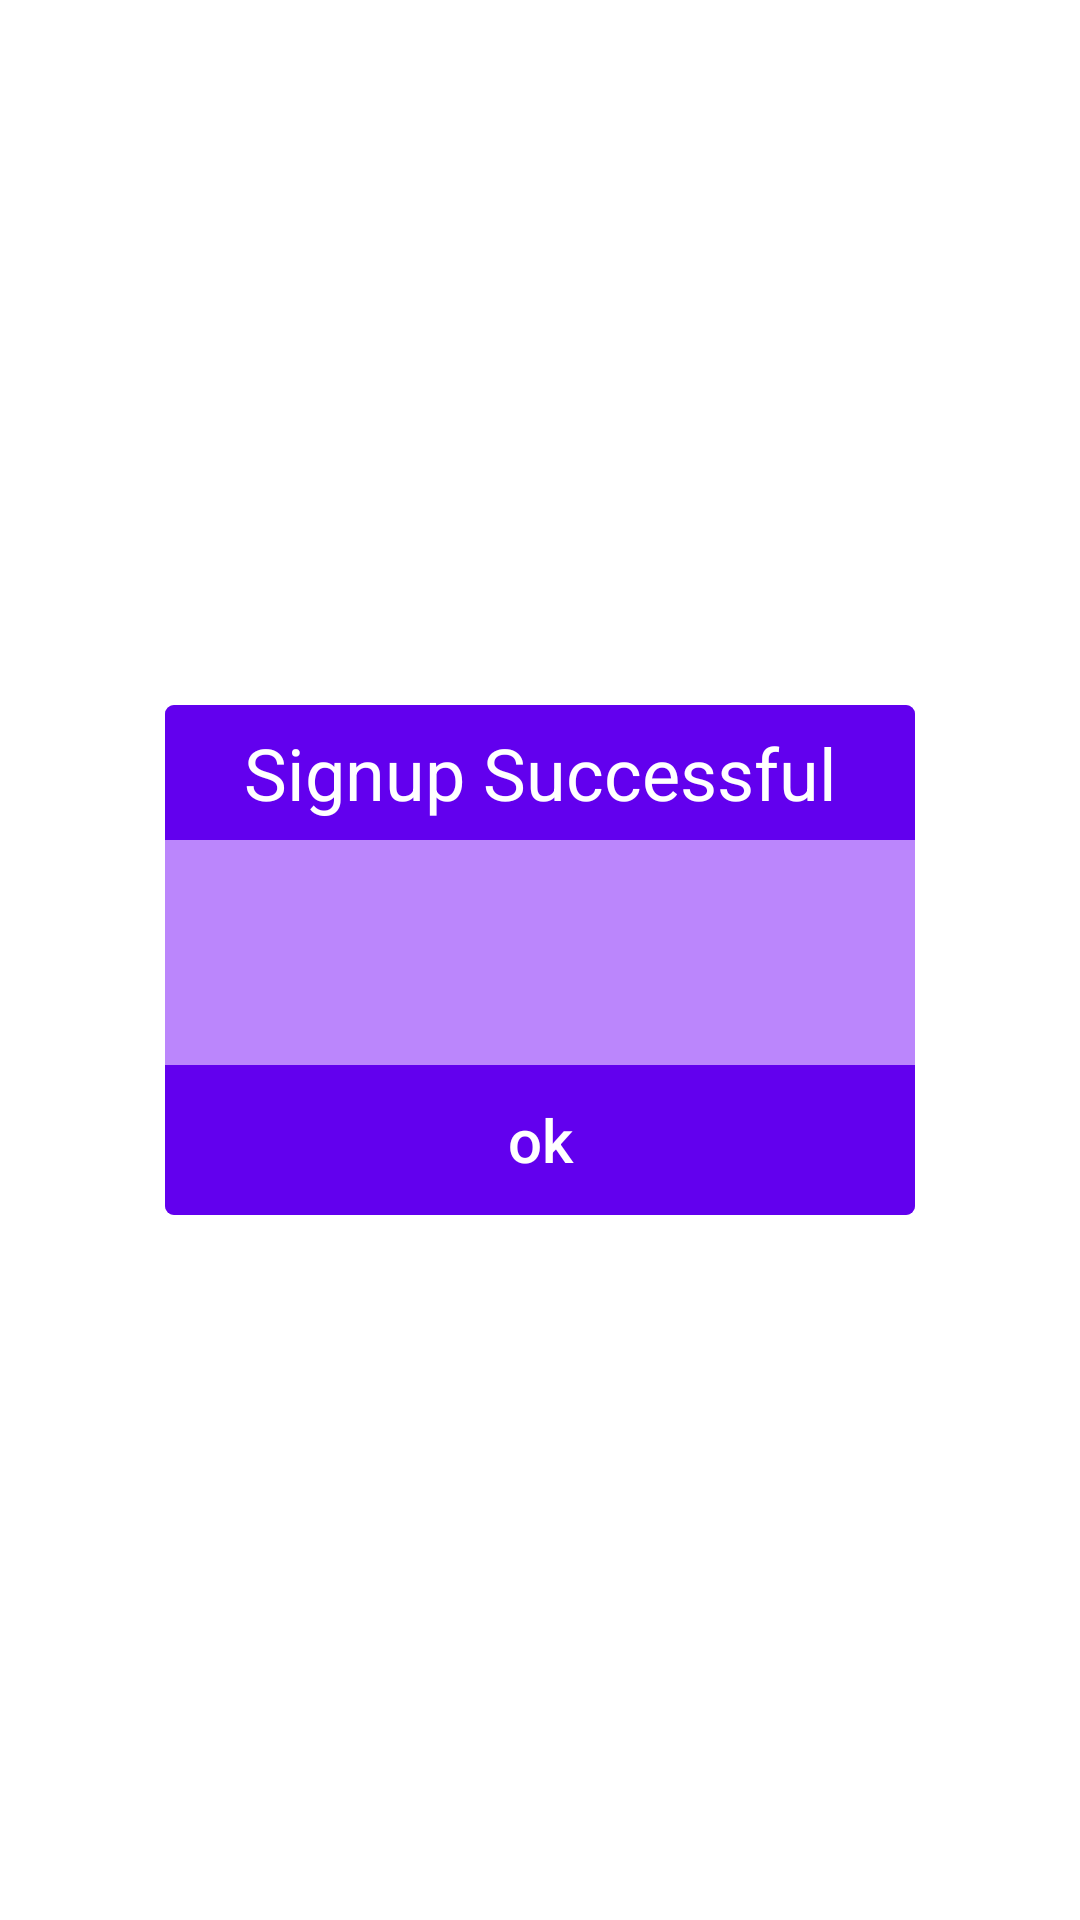

The Android layout XML behind this screen, and the referenced resources:
<!-- AndroidManifest.xml: application theme Theme.LoginSignupDemo -->
<!-- res/layout/activity_pop_up_window.xml -->
<?xml version="1.0" encoding="utf-8"?>
<androidx.constraintlayout.widget.ConstraintLayout
    xmlns:android="http://schemas.android.com/apk/res/android"
    xmlns:app="http://schemas.android.com/apk/res-auto"
    xmlns:tools="http://schemas.android.com/tools"
    android:id="@+id/popup_window_background"
    android:layout_width="match_parent"
    android:layout_height="match_parent"
    tools:context=".PopUpWindow">


    <androidx.cardview.widget.CardView
        android:id="@+id/popup_window_view_with_border"
        android:layout_width="wrap_content"
        android:layout_height="wrap_content"
        android:layout_centerHorizontal="true"
        android:layout_centerVertical="true"
        app:cardBackgroundColor="#FFFFFF"
        app:cardCornerRadius="3dp"
        app:cardElevation="0dp"
        app:cardMaxElevation="0dp"
        app:cardPreventCornerOverlap="false"
        app:layout_constraintBottom_toBottomOf="parent"
        app:layout_constraintLeft_toLeftOf="parent"
        app:layout_constraintRight_toRightOf="parent"
        app:layout_constraintTop_toTopOf="parent">

        <androidx.cardview.widget.CardView
            android:id="@+id/popup_window_view"
            android:layout_width="wrap_content"
            android:layout_height="wrap_content"
            android:layout_centerInParent="true"
            android:layout_margin="2dp"
            app:cardBackgroundColor="@android:color/white"
            app:cardCornerRadius="3dp"
            app:cardElevation="0dp"
            app:cardMaxElevation="0dp"
            app:cardPreventCornerOverlap="false">

            <androidx.constraintlayout.widget.ConstraintLayout
                android:id="@+id/popup_window_background_container"
                android:layout_width="250dp"
                android:minHeight="170dp"
                android:background="@color/purple_200"
                android:layout_height="wrap_content"
                android:layout_centerInParent="true">



                <androidx.appcompat.widget.AppCompatTextView
                    android:id="@+id/popup_window_title"
                    android:layout_width="match_parent"
                    android:layout_height="45dp"
                    app:autoSizeTextType="uniform"
                    app:autoSizeMaxTextSize="24dp"
                    android:background="@color/purple_500"
                    android:text="Signup Successful"
                    android:gravity="center"
                    android:textAlignment="center"
                    android:textColor="#FFFFFF"
                    android:textSize="20sp"
                    app:layout_constraintEnd_toEndOf="parent"
                    app:layout_constraintStart_toStartOf="parent"
                    app:layout_constraintTop_toTopOf="parent" />


                <Button
                    android:id="@+id/popup_window_button"
                    style="?android:attr/borderlessButtonStyle"
                    android:layout_width="match_parent"
                    android:layout_height="50dp"
                    android:background="#162885"
                    android:text="ok"
                    android:textAllCaps="false"
                    android:textColor="#FFFFFF"
                    android:textSize="20sp"
                    app:layout_constraintBottom_toBottomOf="parent"
                    app:layout_constraintEnd_toEndOf="parent"
                    app:layout_constraintStart_toStartOf="parent" />

            </androidx.constraintlayout.widget.ConstraintLayout>

        </androidx.cardview.widget.CardView>
    </androidx.cardview.widget.CardView>

</androidx.constraintlayout.widget.ConstraintLayout>
<!-- resources referenced by this layout -->
<resources>
  <style name="Theme.LoginSignupDemo" parent="Theme.MaterialComponents.DayNight.DarkActionBar">
          
          <item name="colorPrimary">@color/purple_500</item>
          <item name="colorPrimaryVariant">@color/purple_700</item>
          <item name="colorOnPrimary">@color/white</item>
          
          <item name="colorSecondary">@color/teal_200</item>
          <item name="colorSecondaryVariant">@color/teal_700</item>
          <item name="colorOnSecondary">@color/black</item>
          
          <item name="android:statusBarColor" tools:targetApi="l">?attr/colorPrimaryVariant</item>
          
  
          <item name="android:windowActionBarOverlay">true</item>
  
      </style>
  <!-- not gathered from this repository: default colours our renderer supplied (Android Studio template values) -->
  <color name="purple_200">#FFBB86FC</color>
  <color name="purple_500">#FF6200EE</color>
  <color name="purple_700">#FF3700B3</color>
  <color name="teal_200">#FF03DAC5</color>
  <color name="teal_700">#FF018786</color>
  <color name="black">#FF000000</color>
  <color name="white">#FFFFFFFF</color>
</resources>
